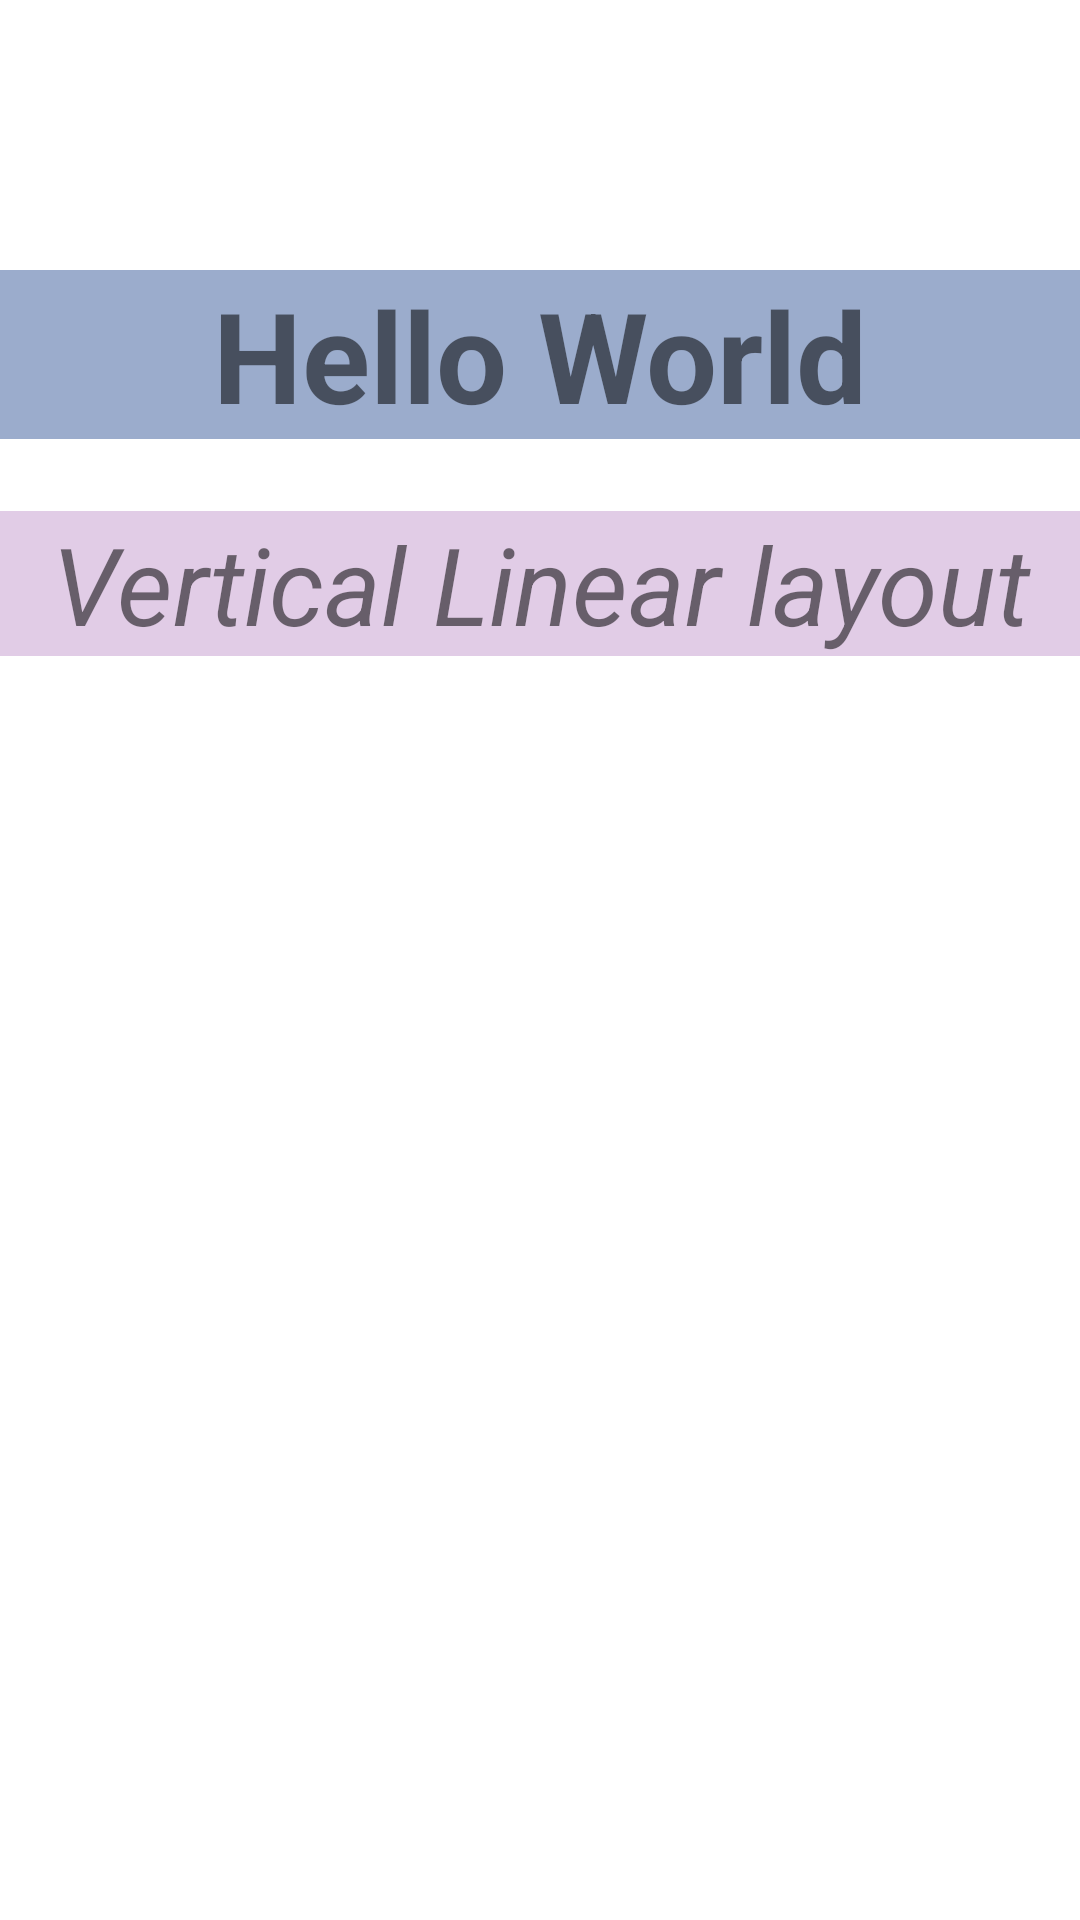

Reconstruct the res/layout file that produces this screen, plus the resources it refers to.
<!-- AndroidManifest.xml: application theme Theme.LinearLayoutHelloWorld -->
<!-- res/layout/activity_main.xml -->
<?xml version="1.0" encoding="utf-8"?>
<LinearLayout xmlns:android="http://schemas.android.com/apk/res/android"
    android:layout_width="match_parent"
    android:layout_height="match_parent"
    android:layout_marginLeft="20dp"
    android:layout_marginRight="20dp"
    android:id="@+id/helloActivity"
    android:orientation="vertical"
    >

    <TextView
        android:layout_width="match_parent"
        android:layout_height="wrap_content"
        android:id="@+id/helloTextView"
        android:text="Hello World"
        android:textSize="42sp"
        android:textStyle="bold"
        android:gravity="center"
        android:background="#9BACCC"
        android:layout_marginTop="90dp">
    </TextView>

    <TextView
        android:layout_width="match_parent"
        android:layout_height="wrap_content"
        android:id="@+id/secondTextview"
        android:text="Vertical Linear layout"
        android:textSize="36sp"
        android:textStyle="italic"
        android:gravity="center"
        android:background="#E1CCE6"
        android:layout_marginTop="24dp">
    </TextView>

</LinearLayout>
<!-- resources referenced by this layout -->
<resources>
  <style name="Theme.LinearLayoutHelloWorld" parent="Theme.MaterialComponents.DayNight.DarkActionBar">
          
          <item name="colorPrimary">@color/purple_500</item>
          <item name="colorPrimaryVariant">@color/purple_700</item>
          <item name="colorOnPrimary">@color/white</item>
          
          <item name="colorSecondary">@color/teal_200</item>
          <item name="colorSecondaryVariant">@color/teal_700</item>
          <item name="colorOnSecondary">@color/black</item>
          
          <item name="android:statusBarColor" tools:targetApi="l">?attr/colorPrimaryVariant</item>
          
      </style>
  <color name="purple_500">#FF6200EE</color>
  <color name="purple_700">#FF3700B3</color>
  <color name="white">#FFF</color>
  <color name="teal_200">#FF03DAC5</color>
  <color name="teal_700">#FF018786</color>
  <color name="black">#000000</color>
</resources>
